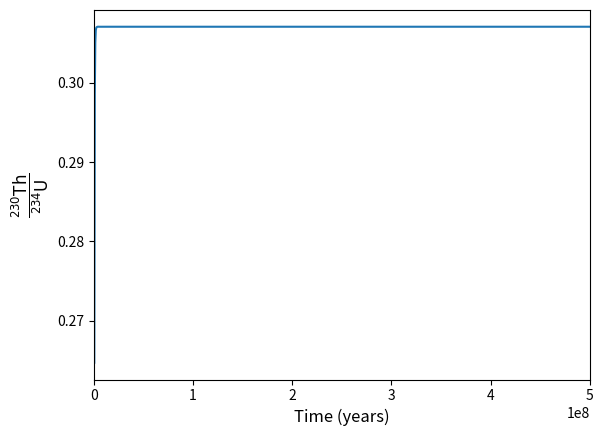

Here is the Python script that generated this plot:
import numpy as np
import matplotlib.pyplot as plt
from scipy import integrate

"""
To solve for the decay products of U238, we copy the code used in class for the implicit case. The only adjustment that will need to be made is to include more half lives in the evaluation. Each decap step (besides the first and last) will have to include the previous product decaying into it, and the current product decaying into something else. i.e. we should write a for loop to evaluate dydt at each of these times (where x in this case is time, so more like dydt). 
"""
half_lives = [4.468e9, 24.10/365.25, 6.70/(24*365.25), 245500, 75380, 1600, 3.8235/365.25, 3.10/(60*24*365.25), 26.8/(60*24*365.25), 19.9/(60*24*365.25),164.3/((1e-6)*3600*24*365.25), 22.3, 5.015, 138.376/(365.25)] #Written in years

def radioactivity(t,y,half_life=half_lives): #To get the decay, we must muktiply by ln(2) to get the proper decay. We can plot the results and we see that after a period = T1/2, the amount of the substance has dropped to half, as expected. 
    dydt=np.zeros(len(half_life)+1)
    dydt[0] = -(y[0]/half_life[0])
    for i in range(1,len(half_life)):
        dydt[i] = (y[i-1]/half_life[i-1] - y[i]/half_life[i])
    dydt[-1]=y[-2]/half_life[-1]
    return dydt*np.log(2)

y0 = np.zeros(len(half_lives)+1); y0[0] = 1
t = [0,0.5e9]
times = np.linspace(min(t),max(t),1000)
ans_stiff=integrate.solve_ivp(radioactivity,t,y0,method='Radau',t_eval=times)

#Plotting ratio of Pb206 to U238, Pb206 is the last part of the decay chain.
#plt.plot(ans_stiff.t,ans_stiff.y[-1]/ans_stiff.y[0])
#plt.ylabel(r"$\dfrac{\mathrm{^{206}Pb}}{\mathrm{^{238}U}}$", fontsize=12)

#Plotting ratio of Th230 to U234, Th230 is the 5th element in the chain and U234 is the 4th element in the chain.
plt.plot(ans_stiff.t,ans_stiff.y[4]/ans_stiff.y[3])
plt.xlim(0,0.5e9)
plt.ylabel(r"$\dfrac{\mathrm{^{230}Th}}{\mathrm{^{234}U}}$", fontsize=12)

plt.xlabel("Time (years)", fontsize=12)
#plt.ylabel("Quantity", fontsize=12)
#plt.savefig("problem_3_plots.png", bbox_inches="tight", dpi=500)
plt.show()